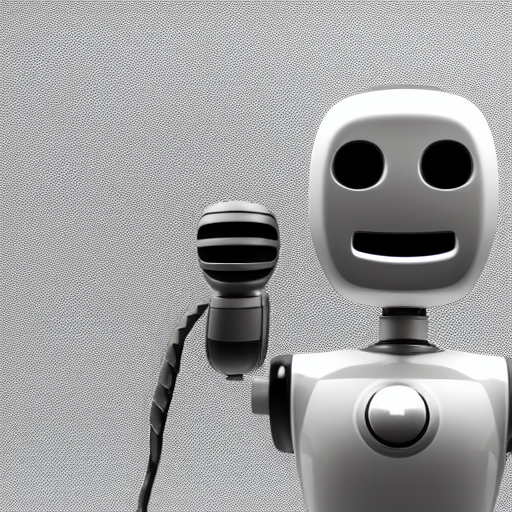
Generation parameters embedded in this image by AUTOMATIC1111 Stable Diffusion web UI or a fork of it (Forge, ...) (PNG 'parameters' text chunk):
friendly robot speaking into a microphone, pixabay
Steps: 20, Sampler: Euler a, CFG scale: 7, Seed: 2318527303, Size: 512x512, Model hash: 7460a6fa